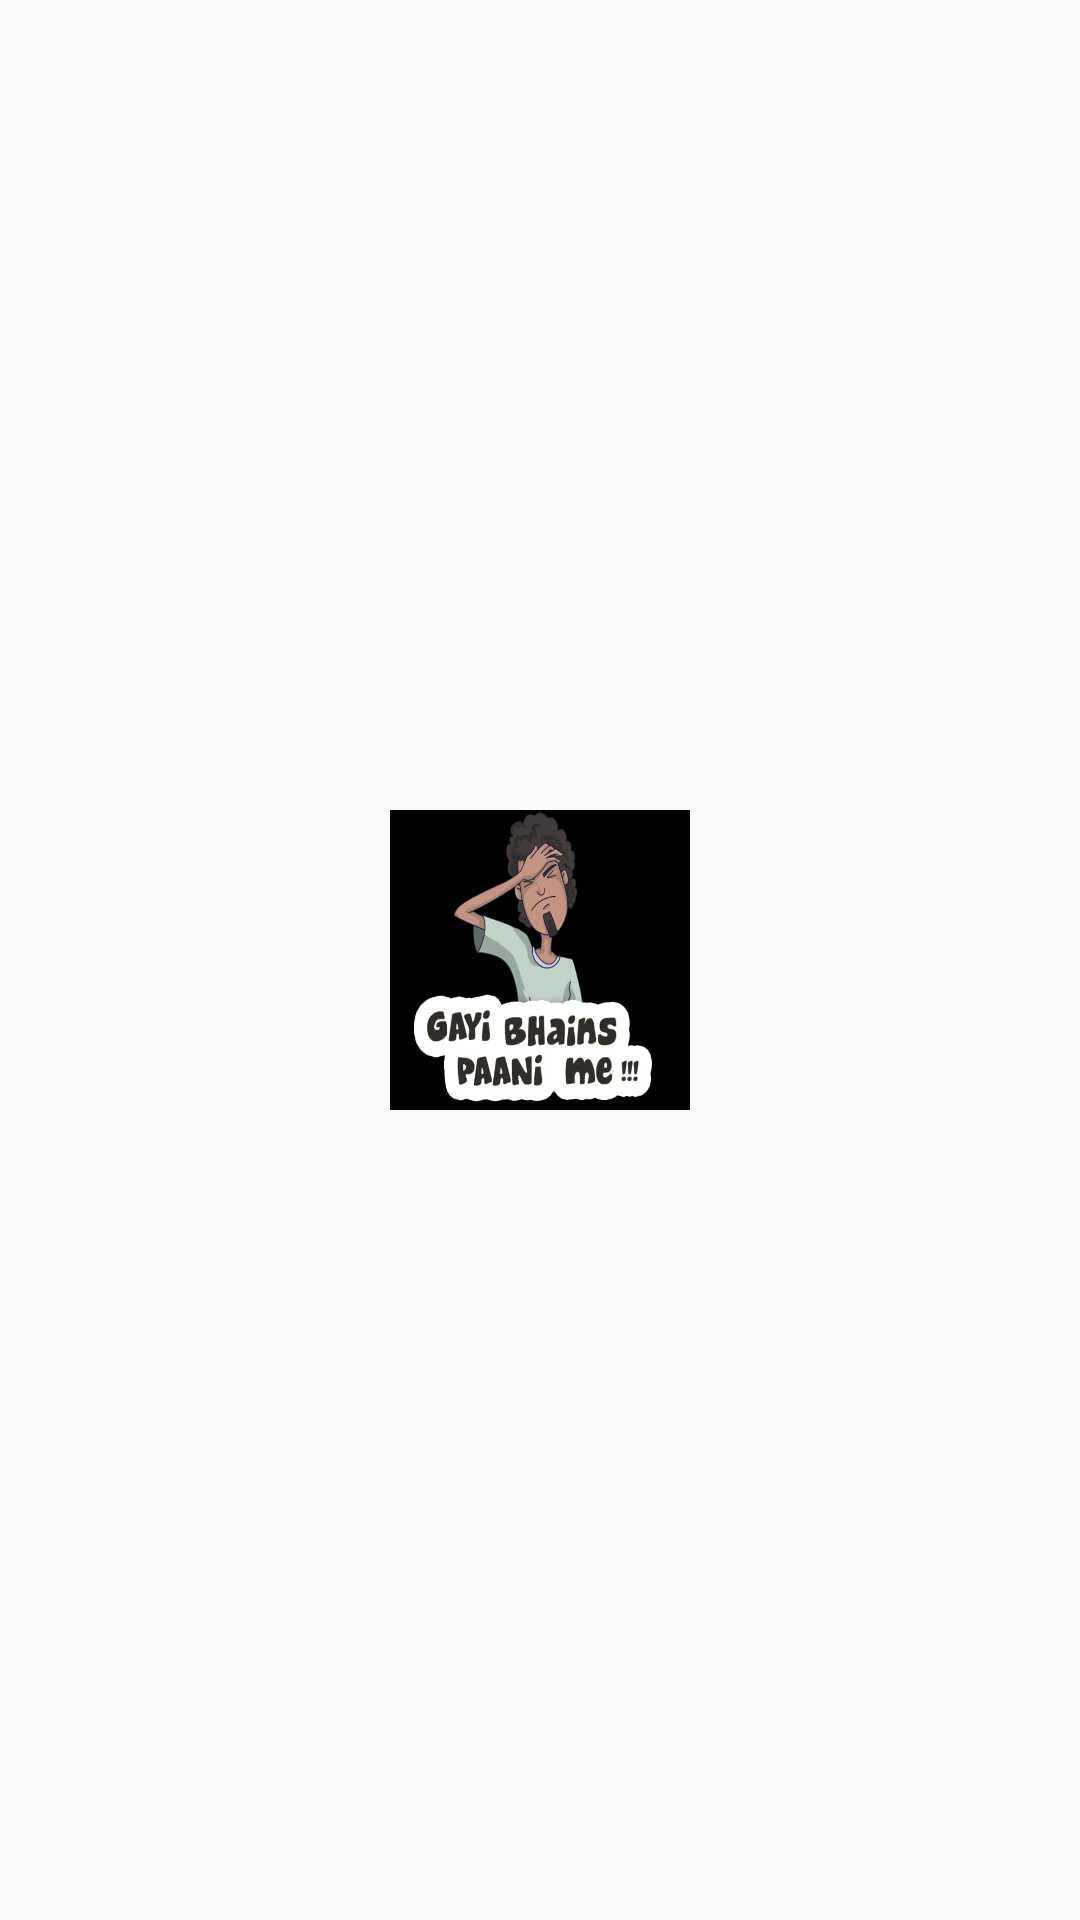

The Android layout XML behind this screen, and the referenced resources:
<!-- AndroidManifest.xml: application theme AppTheme -->
<!-- res/layout/sticker_tag_item.xml -->
<?xml version="1.0" encoding="utf-8"?>
<RelativeLayout
    xmlns:android="http://schemas.android.com/apk/res/android"
    android:layout_width="match_parent"
    android:layout_height="wrap_content"
    android:layout_margin="2dp"
    >
<ImageView
    android:layout_centerInParent="true"
    android:id="@+id/imgSticker"
    android:layout_width="100dp"
    android:layout_height="100dp"
    android:scaleType="fitXY"

    android:src="@drawable/ic_demo1" />
</RelativeLayout>
<!-- resources referenced by this layout -->
<resources>
  <!-- drawable ic_demo1: jpg bitmap (drawable, 21437 bytes) -->
  <style name="AppTheme" parent="SuperTheme" />
  <style name="SuperTheme" parent="Theme.AppCompat.Light.DarkActionBar">
          
          <item name="colorPrimary">@color/colorPrimary</item>
          <item name="colorPrimaryDark">@color/colorPrimaryDark</item>
          <item name="colorAccent">@color/colorAccent</item>
          <item name="android:textColorPrimary">@color/colorPrimary</item>
          <item name="android:textColorSecondary">@color/colorWhite</item>
          <item name="windowActionBar">false</item>
          <item name="windowNoTitle">true</item>
  
      </style>
  <color name="colorPrimary">#008577</color>
  <color name="colorPrimaryDark">#00574B</color>
  <color name="colorAccent">#D81B60</color>
  <color name="colorWhite">#FFFFFF</color>
</resources>
